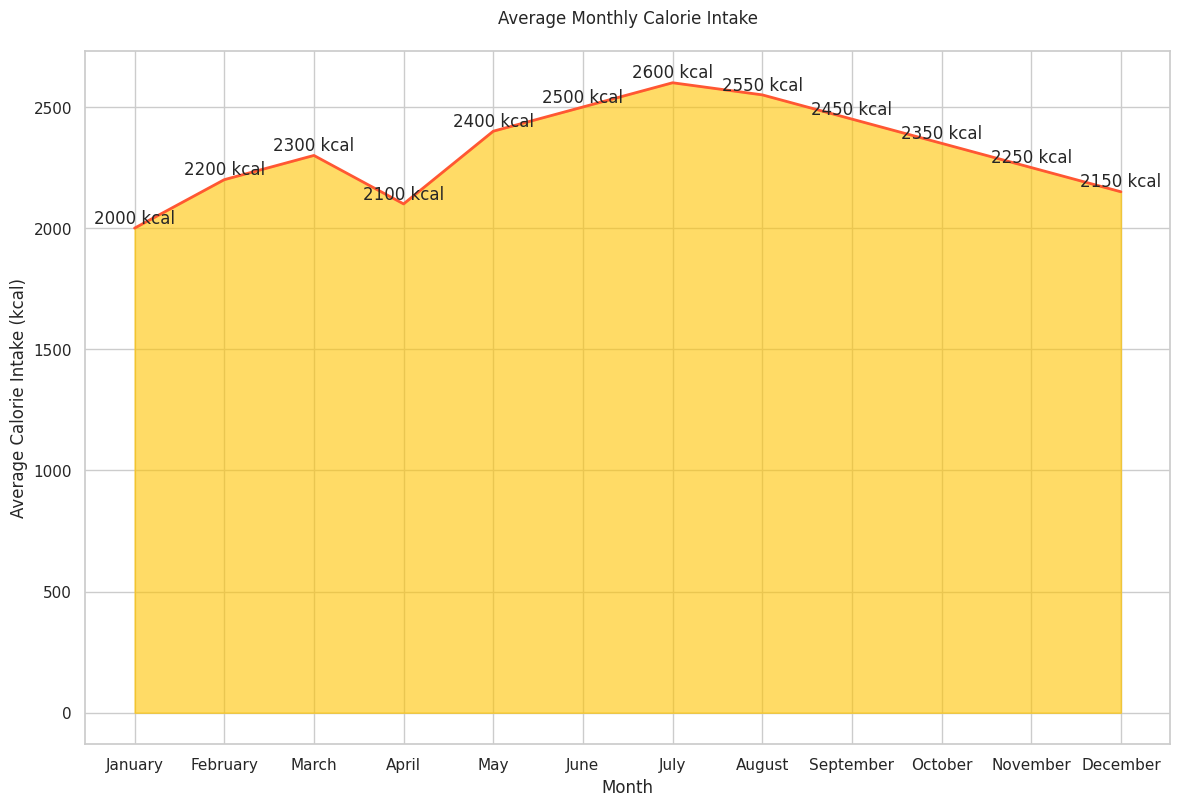

Recreate this plot in Python.

import seaborn as sns
import pandas as pd
import matplotlib.pyplot as plt

# Data
data = {
    'Month': ['January', 'February', 'March', 'April', 'May', 'June', 'July', 'August', 'September', 'October', 'November', 'December'],
    'AvgCalorieIntake': [2000, 2200, 2300, 2100, 2400, 2500, 2600, 2550, 2450, 2350, 2250, 2150]
}
df = pd.DataFrame(data)

# Convert 'Month' to categorical type with proper order
df['Month'] = pd.Categorical(df['Month'], categories=data['Month'], ordered=True)

# Create the area chart
plt.figure(figsize=(14, 9))
sns.set_theme(style="whitegrid")
area_chart = sns.lineplot(data=df, x='Month', y='AvgCalorieIntake', sort=False, lw=2, color='#FF5733')

# Filling the area under the line
plt.fill_between(x=df['Month'], y1=df['AvgCalorieIntake'], color='#FFC300', alpha=0.6)

# Annotate the chart with text labels
for i in range(df.shape[0]):
    plt.text(df['Month'][i], df['AvgCalorieIntake'][i]+20, str(df['AvgCalorieIntake'][i])+' kcal', horizontalalignment='center')

# Customize the axes
area_chart.set_xlabel('Month')
area_chart.set_ylabel('Average Calorie Intake (kcal)')
area_chart.set_title('Average Monthly Calorie Intake', pad=20)

# Show the final plot
plt.show()
